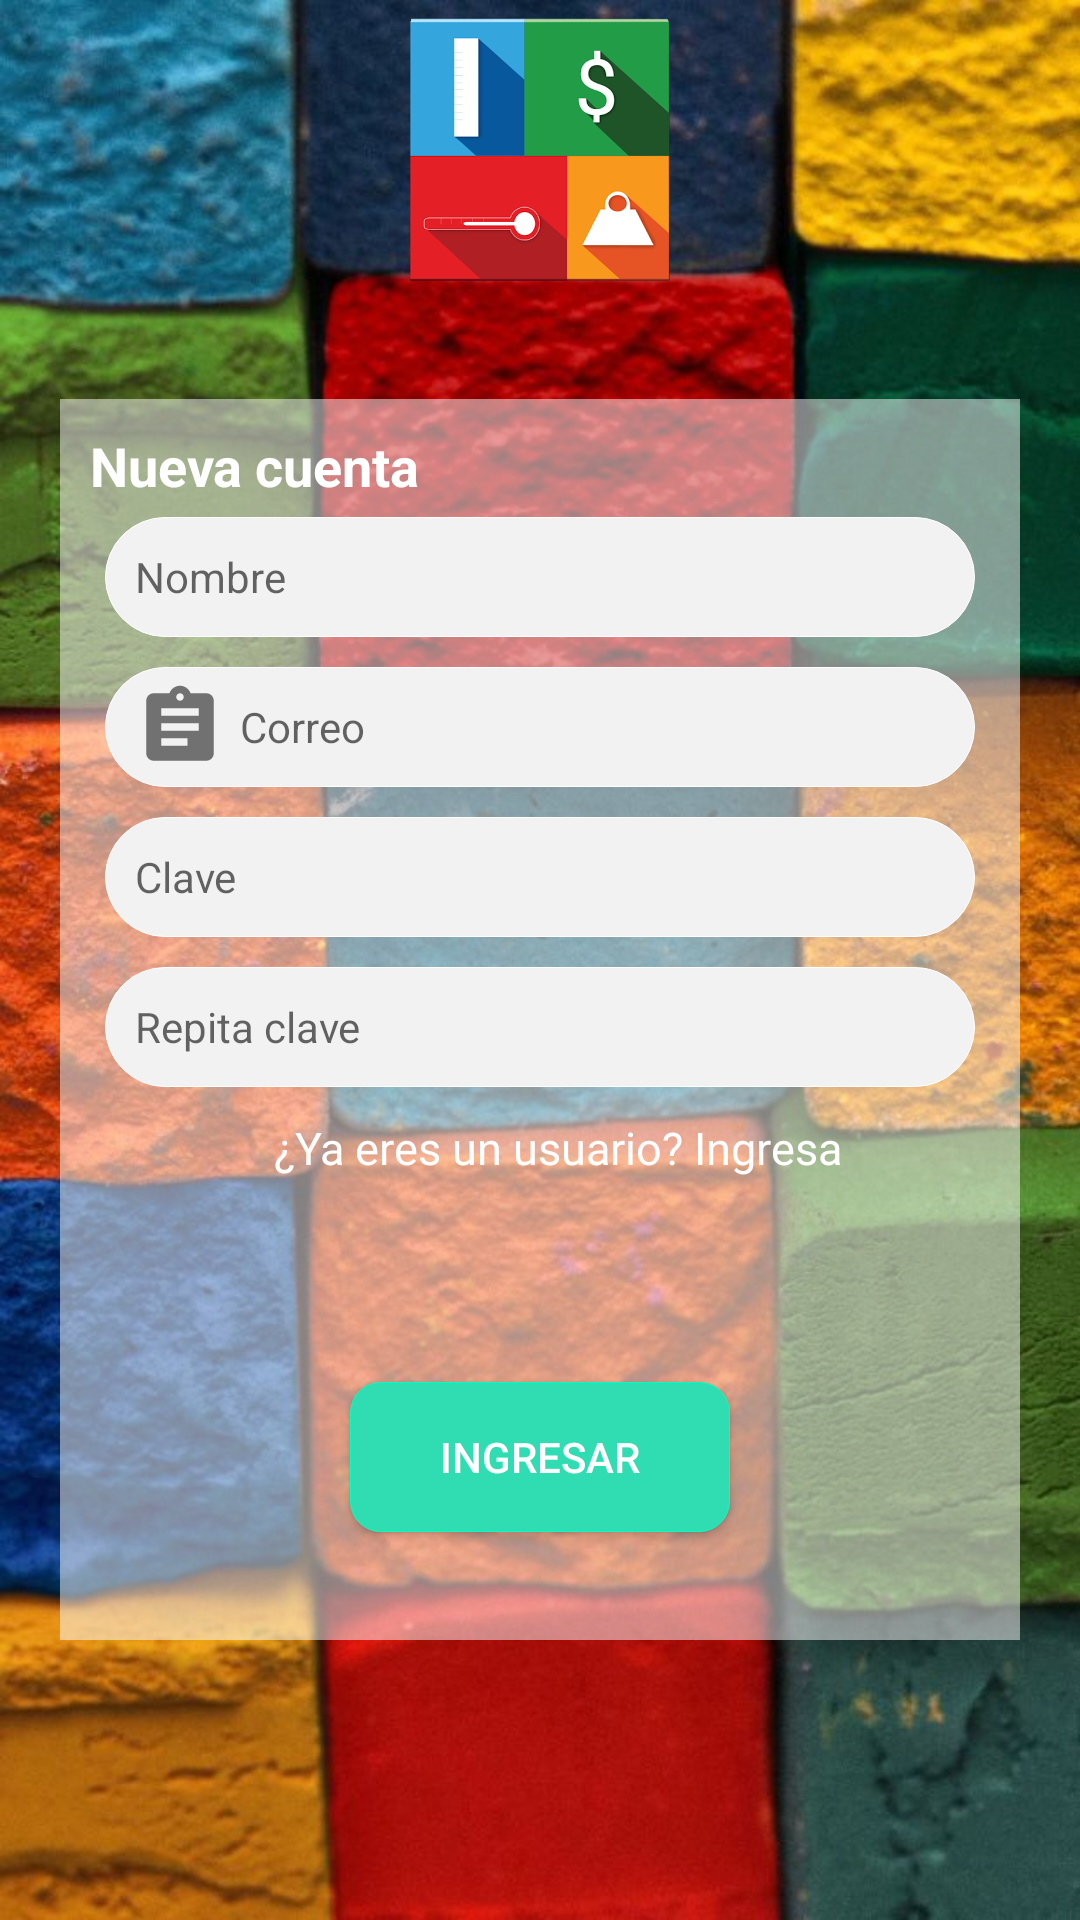

Layout XML and referenced resources for this Android screen:
<!-- AndroidManifest.xml: application theme AppTheme -->
<!-- res/layout/activity_registro.xml -->
<?xml version="1.0" encoding="utf-8"?>
<RelativeLayout xmlns:android="http://schemas.android.com/apk/res/android"
    xmlns:app="http://schemas.android.com/apk/res-auto"
    xmlns:tools="http://schemas.android.com/tools"
    android:layout_width="match_parent"
    android:layout_height="match_parent"
    tools:context=".registroActivity">

    <ImageView
        android:layout_width="match_parent"
        android:layout_height="match_parent"
        android:src="@drawable/fondopantalla"
        android:scaleType="centerCrop"
        android:id="@+id/formBack"

        />

    <ImageView
        android:id="@+id/formLogo"
        android:layout_width="match_parent"
        android:layout_height="100dp"
        android:layout_alignParentStart="true"
        android:layout_alignParentTop="true"
        android:scaleType="fitCenter"
        android:src="@drawable/logo4"
        />

    <ScrollView
        android:id="@+id/scrollView"
        android:layout_width="match_parent"
        android:layout_height="wrap_content"
        android:layout_alignParentStart="true"
        android:layout_centerVertical="true">

        <LinearLayout
            android:layout_width="match_parent"
            android:layout_height="match_parent"
            android:layout_marginEnd="20dp"
            android:layout_marginTop="40dp"
            android:layout_marginStart="20dp"
            android:background="@drawable/trans_white_rectangle"
            android:orientation="vertical">

            <TextView
                android:layout_width="match_parent"
                android:layout_height="wrap_content"
                android:layout_marginBottom="5dp"
                android:paddingEnd="10dp"
                android:paddingStart="10dp"
                android:paddingTop="10dp"
                android:text="Nueva cuenta"
                android:textColor="@color/white"
                android:textSize="18sp"
                android:textStyle="bold" />


            <AutoCompleteTextView
            android:id="@+id/txnombre"
            android:layout_width="match_parent"
            android:layout_height="40dp"
            android:layout_marginBottom="10dp"
            android:layout_marginEnd="15dp"
            android:layout_marginStart="15dp"
            android:background="@drawable/rounded_while"
            android:drawableLeft="@drawable/ic_user_icon"
            android:drawablePadding="5dp"
            android:hint="Nombre"
            android:paddingStart="10dp"
            android:textSize="14sp" />

            <AutoCompleteTextView
                android:id="@+id/txusuario"
                android:layout_width="match_parent"
                android:layout_height="40dp"
                android:layout_marginBottom="10dp"
                android:layout_marginEnd="15dp"
                android:layout_marginStart="15dp"
                android:background="@drawable/rounded_while"
                android:drawableLeft="@drawable/ic_nombre"
                android:drawablePadding="5dp"
                android:hint="Correo"
                android:paddingStart="10dp"
                android:textSize="14sp" />

            <AutoCompleteTextView
                android:id="@+id/txclave"
                android:layout_width="match_parent"
                android:layout_height="40dp"
                android:layout_marginBottom="10dp"
                android:layout_marginEnd="15dp"
                android:layout_marginStart="15dp"
                android:background="@drawable/rounded_while"
                android:drawableLeft="@drawable/ic_pass_icon"
                android:drawablePadding="5dp"
                android:hint="Clave"
                android:inputType="textPassword"
                android:paddingStart="10dp"
                android:textSize="14sp" />

            <AutoCompleteTextView
                android:id="@+id/txrepitaclave"
                android:layout_width="match_parent"
                android:layout_height="40dp"
                android:layout_marginBottom="10dp"
                android:layout_marginEnd="15dp"
                android:layout_marginStart="15dp"
                android:background="@drawable/rounded_while"
                android:drawableLeft="@drawable/ic_pass_icon"
                android:drawablePadding="5dp"
                android:hint="Repita clave"
                android:inputType="textPassword"
                android:paddingStart="10dp"
                android:textSize="14sp" />

            <TextView
                android:id="@+id/txnuevo"
                android:layout_width="wrap_content"
                android:layout_height="wrap_content"
                android:layout_gravity="center"
                android:button="@drawable/radio_button"
                android:paddingLeft="12dp"
                android:text="¿Ya eres un usuario? Ingresa"
                android:textColor="@color/white"
                android:textSize="15sp" />

            <ProgressBar
                android:id="@+id/barra_carganuevo"
                android:visibility="invisible"
                style="?android:attr/progressBarStyle"
                android:layout_width="match_parent"
                android:layout_height="wrap_content" />

            <Button
                android:layout_width="wrap_content"
                android:layout_height="50dp"
                android:layout_gravity="center"
                android:layout_marginBottom="36dp"
                android:layout_marginTop="20dp"
                android:background="@drawable/register_button"
                android:paddingLeft="30dp"
                android:paddingRight="30dp"
                android:text="Ingresar"
                android:id="@+id/btn_registro"
                android:textColor="@color/white"
                android:textStyle="normal" />


        </LinearLayout>

    </ScrollView>

</RelativeLayout>
<!-- resources referenced by this layout -->
<resources>
  <color name="white">#fff</color>
  <!-- drawable fondopantalla: jpg bitmap (drawable, 115392 bytes) -->
  <!-- drawable ic_nombre (drawable) -->
  <vector android:height="30dp" android:tint="#717171"
      android:viewportHeight="24.0" android:viewportWidth="24.0"
      android:width="30dp" xmlns:android="http://schemas.android.com/apk/res/android">
      <path android:fillColor="#FF000000" android:pathData="M19,3h-4.18C14.4,1.84 13.3,1 12,1c-1.3,0 -2.4,0.84 -2.82,2L5,3c-1.1,0 -2,0.9 -2,2v14c0,1.1 0.9,2 2,2h14c1.1,0 2,-0.9 2,-2L21,5c0,-1.1 -0.9,-2 -2,-2zM12,3c0.55,0 1,0.45 1,1s-0.45,1 -1,1 -1,-0.45 -1,-1 0.45,-1 1,-1zM14,17L7,17v-2h7v2zM17,13L7,13v-2h10v2zM17,9L7,9L7,7h10v2z"/>
  </vector>
  <!-- drawable logo4: png bitmap (drawable, 16080 bytes) -->
  <!-- drawable register_button (drawable) -->
  <?xml version="1.0" encoding="utf-8"?>
  <selector xmlns:android="http://schemas.android.com/apk/res/android">
      <item android:state_pressed="false" android:state_focused="false">
          <shape>
              <solid android:color="#30ddb2"/>
              <stroke
                  android:width="0.1dp"
                  android:color="#00ffc0"/>
              <corners android:radius="10dp"/>
          </shape>
      </item>
  
      <item android:state_pressed="true" android:state_focused="true">
          <shape>
              <solid android:color="#14b48c"/>
              <stroke
                  android:width="0.1dp"
                  android:color="#00ffc0"/>
              <corners android:radius="10dp"/>
          </shape>
      </item>
  
      <item android:state_pressed="true" android:state_focused="false">
          <shape>
              <solid android:color="#14b48c"/>
              <stroke
                  android:width="0.1dp"
                  android:color="#00ffc0"/>
              <corners android:radius="10dp"/>
          </shape>
      </item>
  </selector>
  <!-- drawable rounded_while (drawable) -->
  <?xml version="1.0" encoding="utf-8"?>
  <selector xmlns:android="http://schemas.android.com/apk/res/android">
      <item >
          <shape>
              <solid android:color="#f2f2f2"/>
              <stroke android:width="0.1dp"
                  android:color="@color/white"/>
              <corners
                  android:radius="40dp"/>
          </shape>
      </item>
  </selector>
  <!-- drawable trans_white_rectangle (drawable) -->
  <?xml version="1.0" encoding="utf-8"?>
  <selector xmlns:android="http://schemas.android.com/apk/res/android">
      <item>
          <shape>
              <solid android:color="#80ffffff">
              </solid>
          </shape>
      </item>
  </selector>
  <style name="AppTheme" parent="Theme.AppCompat.Light.NoActionBar">
          
          <item name="colorPrimary">@color/colorPrimary</item>
          <item name="colorPrimaryDark">@color/colorPrimaryDark</item>
          <item name="colorAccent">@color/colorAccent</item>
      </style>
  <color name="colorPrimary">#dc9858</color>
  <color name="colorPrimaryDark">#00FFFF</color>
  <color name="colorAccent">#FF4081</color>
</resources>
